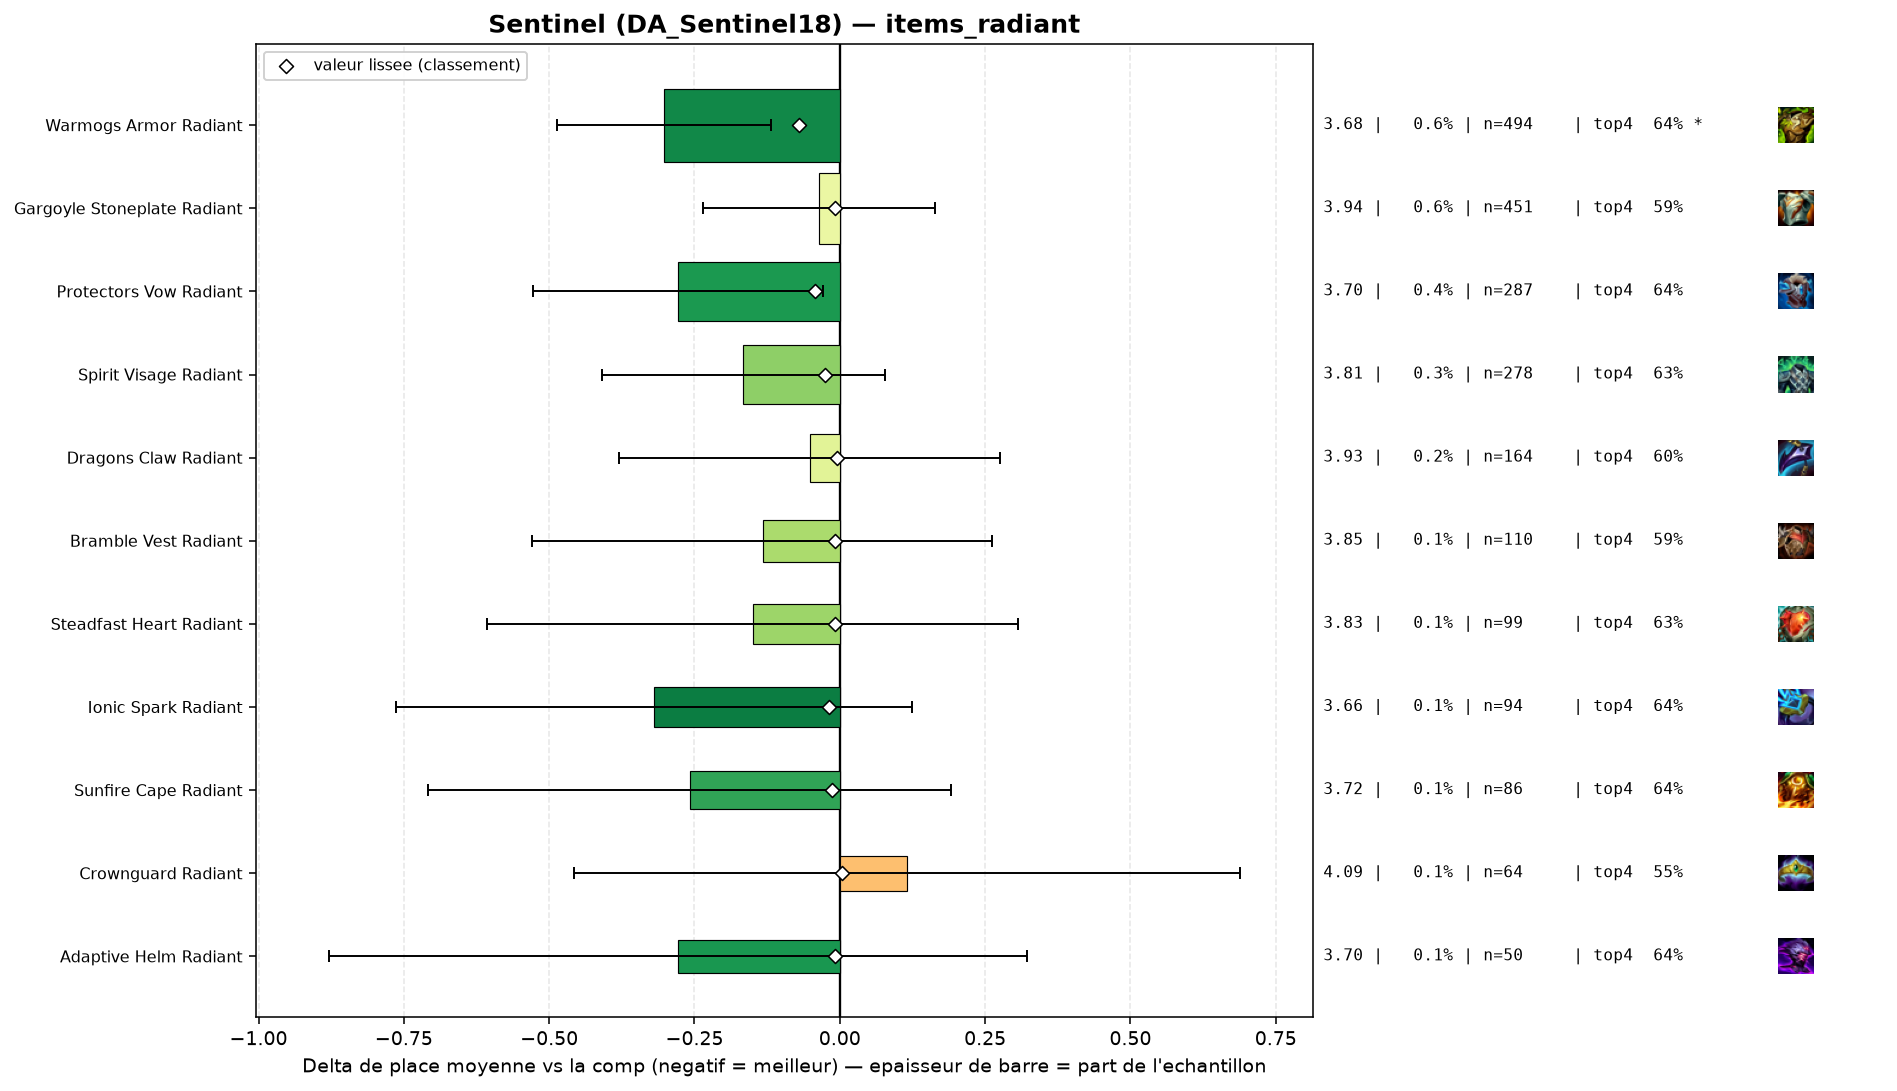

Data behind this chart, as committed beside it:
group, label, n, share, avg_place, shrunk_avg, score, d_avg, d_avg_pess, impact, d_top4, win, top2, top4, sd, z, p, significant
populaire, Warmogs Armor Radiant, 494, 0.00618, 3.676, 3.907, -0.071, -0.303, -0.119, 0.0004, 0.035, 0.2024, 0.3563, 0.6397, 2.081, -3.22, 0.00127, True
populaire, Protectors Vow Radiant, 287, 0.00359, 3.7, 3.936, -0.042, -0.278, -0.029, 0.0002, 0.04, 0.2091, 0.3659, 0.6446, 2.156, -2.18, 0.02897, False
populaire, Spirit Visage Radiant, 278, 0.003478, 3.813, 3.954, -0.025, -0.166, 0.0, 0.0001, 0.0213, 0.1727, 0.3129, 0.6259, 2.062, -1.34, 0.1808, False
populaire, Ionic Spark Radiant, 94, 0.001176, 3.66, 3.961, -0.018, -0.319, 0.0, 0.0, 0.0337, 0.2447, 0.3617, 0.6383, 2.196, -1.41, 0.1589, False
populaire, Sunfire Cape Radiant, 86, 0.001076, 3.721, 3.966, -0.013, -0.258, 0.0, 0.0, 0.0349, 0.2209, 0.3372, 0.6395, 2.128, -1.12, 0.2613, False
populaire, Bramble Vest Radiant, 110, 0.001376, 3.845, 3.97, -0.009, -0.133, 0.0, 0.0, -0.0137, 0.2091, 0.3182, 0.5909, 2.116, -0.66, 0.509, False
populaire, Steadfast Heart Radiant, 99, 0.001238, 3.828, 3.97, -0.009, -0.15, 0.0, 0.0, 0.0216, 0.2222, 0.3636, 0.6263, 2.314, -0.65, 0.5178, False
pepite, Adaptive Helm Radiant, 50, 0.0006255, 3.7, 3.97, -0.008, -0.279, 0.0, 0.0, 0.0354, 0.22, 0.34, 0.64, 2.166, -0.91, 0.3629, False
populaire, Gargoyle Stoneplate Radiant, 451, 0.005642, 3.942, 3.971, -0.008, -0.036, 0.0, 0.0, -0.0193, 0.1885, 0.3149, 0.5854, 2.158, -0.36, 0.7208, False
populaire, Dragons Claw Radiant, 164, 0.002052, 3.927, 3.974, -0.005, -0.052, 0.0, 0.0, -0.0071, 0.1829, 0.3171, 0.5976, 2.143, -0.31, 0.7565, False
populaire, Crownguard Radiant, 64, 0.0008006, 4.094, 3.983, 0.004, 0.115, 0.0, -0.0, -0.0578, 0.1562, 0.3438, 0.5469, 2.337, 0.39, 0.6939, False
, Evenshroud Radiant, 45, 0.000563, 4.311, 3.988, 0.009, 0.332, 0.0, -0.0, -0.0269, 0.2222, 0.2444, 0.5778, 2.42, 0.92, 0.3571, False
